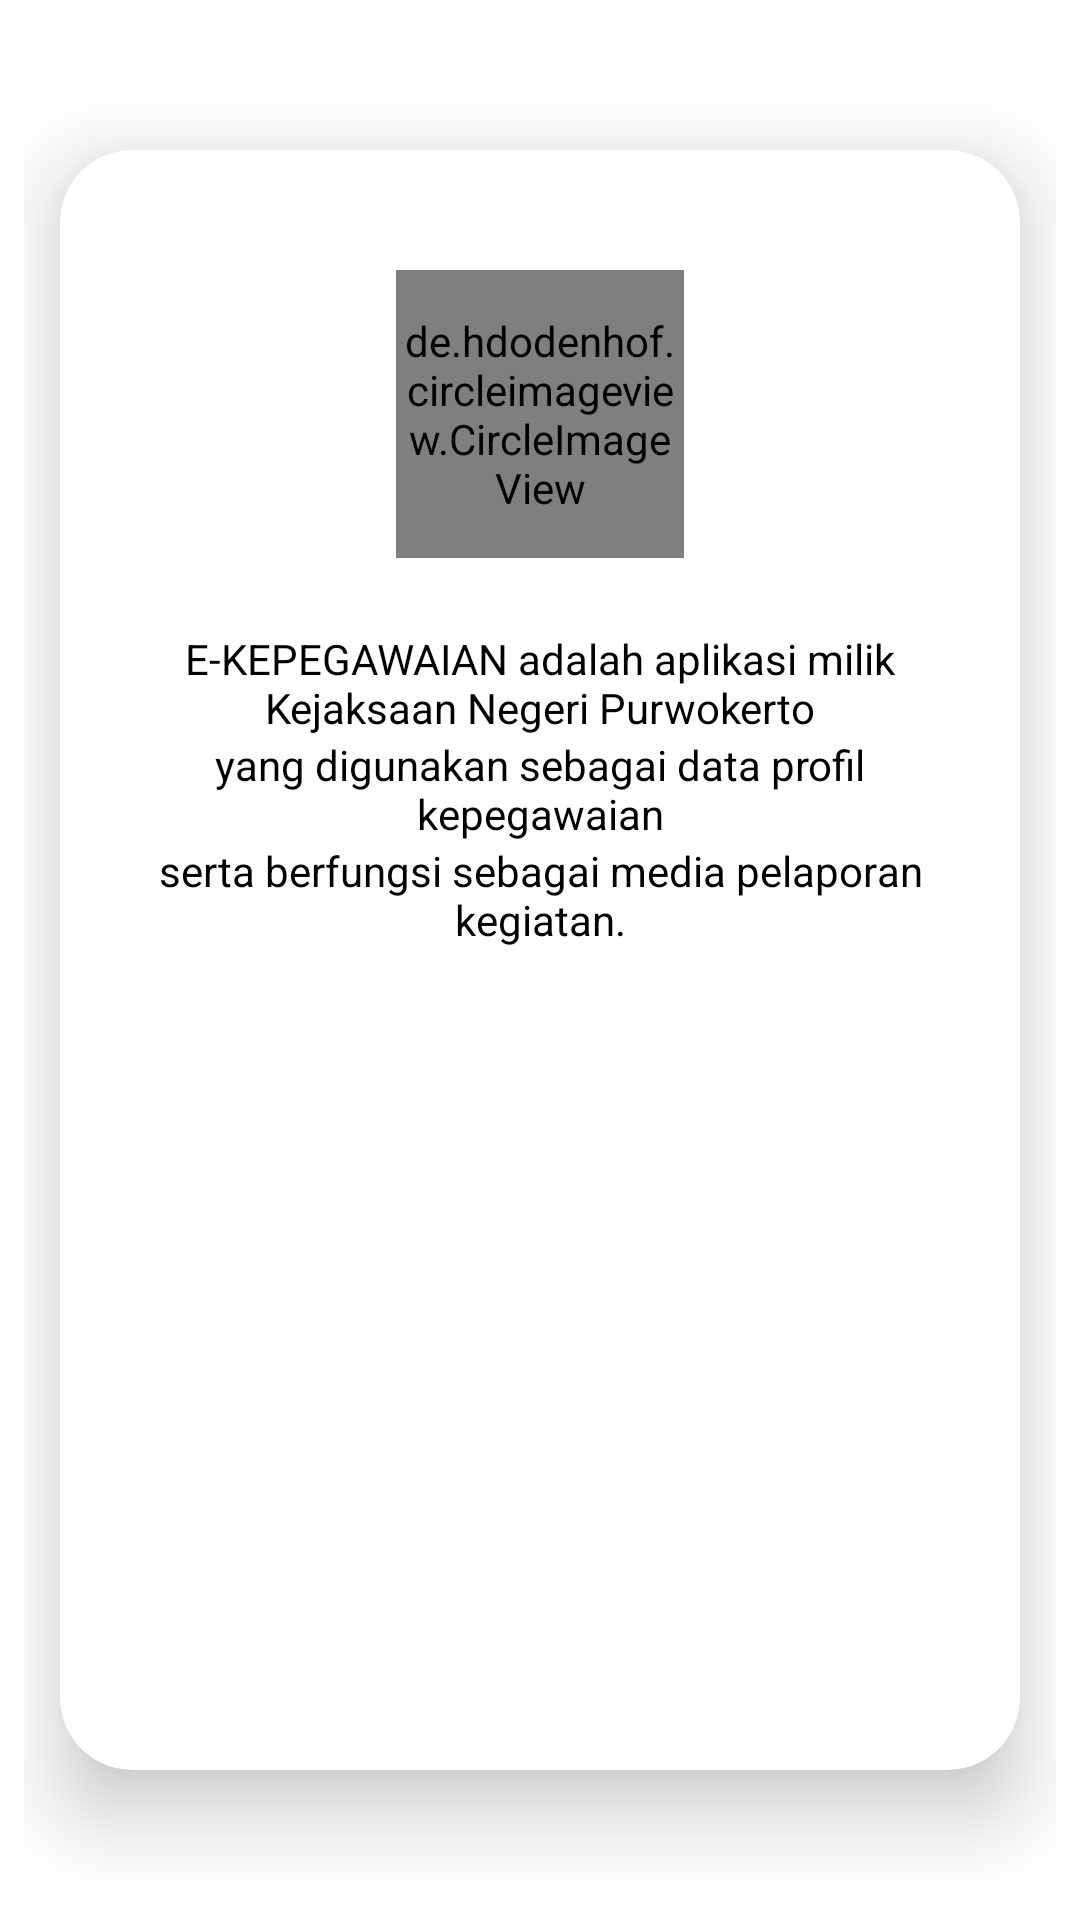

This screen was rendered from an Android layout file. Write that file and the resources it references.
<!-- AndroidManifest.xml: application theme AppTheme -->
<!-- res/layout/fragment_tentang.xml -->
<?xml version="1.0" encoding="utf-8"?>
<layout>

    <data>

    </data>

    <androidx.coordinatorlayout.widget.CoordinatorLayout xmlns:android="http://schemas.android.com/apk/res/android"
        xmlns:app="http://schemas.android.com/apk/res-auto"
        xmlns:tools="http://schemas.android.com/tools"
        android:layout_width="match_parent"
        android:layout_height="match_parent"
        android:orientation="vertical"
        tools:context=".admin.ui.tentang.TentangFragment">

        <RelativeLayout
            android:layout_width="match_parent"
            android:layout_height="match_parent"
            android:gravity="center"
            android:padding="8dp">

            <androidx.cardview.widget.CardView
                android:layout_width="320dp"
                android:layout_height="540dp"
                app:cardElevation="16dp"
                app:cardCornerRadius="24dp"
                android:outlineAmbientShadowColor="@color/colorBlack">

                
                
                
                <LinearLayout
                    android:layout_width="match_parent"
                    android:layout_height="match_parent"
                    android:padding="16dp"
                    android:orientation="vertical">

                    <de.hdodenhof.circleimageview.CircleImageView xmlns:app="http://schemas.android.com/apk/res-auto"
                        android:id="@+id/profile_image"
                        android:layout_width="96dp"
                        android:layout_height="96dp"
                        android:src="@drawable/logo"
                        android:layout_gravity="center"
                        android:layout_marginTop="24dp"
                        app:civ_border_width="2dp"
                        app:civ_border_color="#FF000000" />

                    <TextView
                        android:layout_width="match_parent"
                        android:layout_height="wrap_content"
                        android:text="E-KEPEGAWAIAN adalah aplikasi milik Kejaksaan Negeri Purwokerto"
                        android:paddingLeft="16dp"
                        android:paddingRight="16dp"
                        android:gravity="center"
                        android:textAlignment="center"
                        android:textColor="@color/colorBlack"
                        android:layout_marginTop="24dp" />

                    <TextView
                        android:layout_width="match_parent"
                        android:layout_height="wrap_content"
                        android:text="yang digunakan sebagai data profil kepegawaian"
                        android:paddingLeft="16dp"
                        android:paddingRight="16dp"
                        android:gravity="center"
                        android:textAlignment="center"
                        android:textColor="@color/colorBlack" />

                    <TextView
                        android:layout_width="match_parent"
                        android:layout_height="wrap_content"
                        android:text="serta berfungsi sebagai media pelaporan kegiatan."
                        android:paddingLeft="16dp"
                        android:paddingRight="16dp"
                        android:textAlignment="center"
                        android:gravity="center"
                        android:textColor="@color/colorBlack" />

                </LinearLayout>
            </androidx.cardview.widget.CardView>

        </RelativeLayout>
    </androidx.coordinatorlayout.widget.CoordinatorLayout>
</layout>
<!-- resources referenced by this layout -->
<resources>
  <color name="colorBlack">#000000</color>
  <!-- drawable logo: png bitmap (drawable, 322576 bytes) -->
  <style name="AppTheme" parent="Theme.MaterialComponents.Light.DarkActionBar">
          
          <item name="colorPrimary">@color/colorPrimary</item>
          <item name="colorPrimaryDark">@color/colorPrimaryDark</item>
          <item name="colorAccent">@color/colorAccent</item>
          <item name="android:windowTranslucentStatus">false</item>
          <item name="android:windowTranslucentNavigation">false</item>
          <item name="android:windowFullscreen">false</item>
          <item name="android:windowContentOverlay">@null</item>
          <item name="android:fitsSystemWindows">true</item>
      </style>
  <color name="colorPrimary">#2ecc71</color>
  <color name="colorPrimaryDark">#27ae60</color>
  <color name="colorAccent">#55cd4c</color>
</resources>
